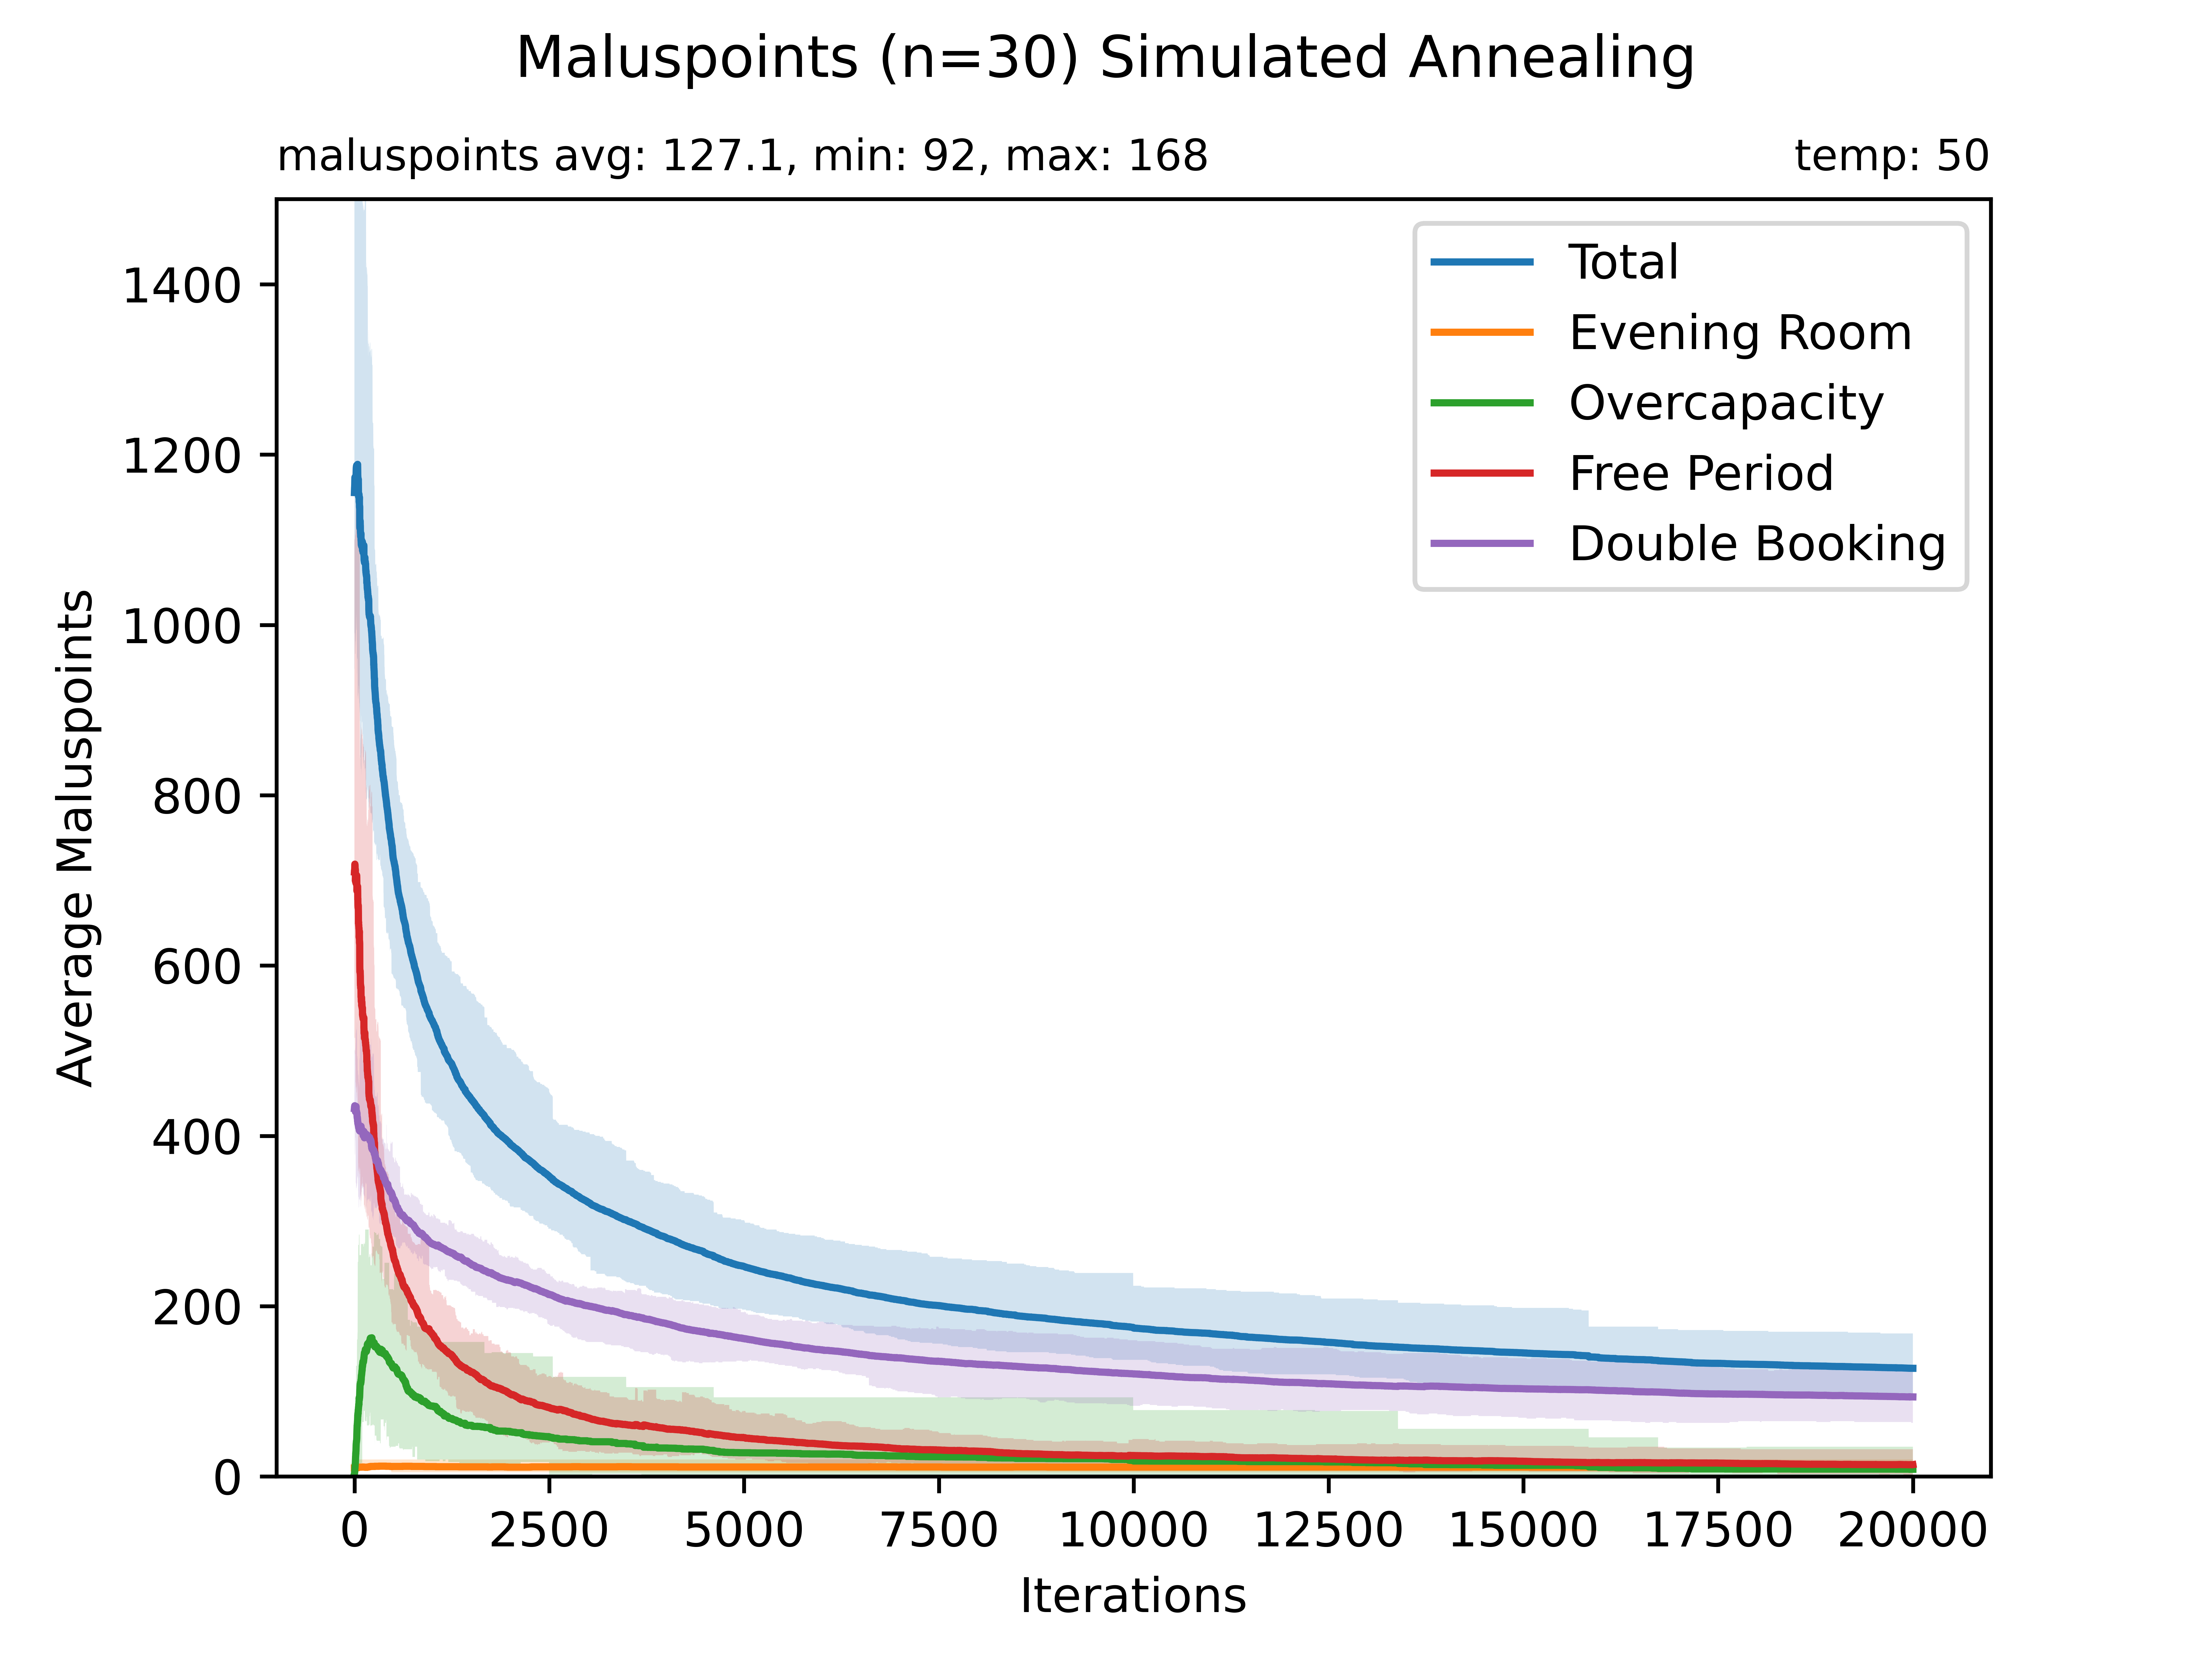

Data behind this chart, as committed beside it:
1155.4, 948, 1537, 10, 10, 10, 3.3, 0, 53, 709.9333333333333, 497, 1098, 432.1666666666667, 414, 448
1159, 949, 1539, 10, 10, 10, 3.667, 0, 61, 711.7, 498, 1101, 433.4, 412, 452
1161, 948, 1538, 10, 10, 10, 4.467, 0, 61, 712, 516, 1101, 434.4, 412, 502
1162, 989, 1539, 10, 10, 10, 5.1, 0, 61, 712.4, 515, 1101, 434.7, 407, 501
1165, 990, 1540, 10, 10, 10, 5.5, 0, 61, 713.9, 515, 1100, 435.4, 407, 501
1170, 991, 1540, 10, 10, 10, 7.433, 0, 61, 718.6, 515, 1100, 434, 377, 500
1173, 991, 1540, 10, 10, 10, 10.13, 0, 61, 719.1, 515, 1101, 433.8, 377, 500
1173, 990, 1552, 10, 10, 10, 10.87, 0, 61, 718.4, 515, 1112, 434.2, 378, 500
1172, 981, 1552, 10, 10, 10, 10.97, 0, 61, 718, 515, 1112, 433.2, 379, 501
1168, 966, 1552, 10, 10, 10, 12.87, 0, 61, 714.1, 496, 1112, 431.3, 379, 496
1167, 966, 1546, 10.17, 10, 15, 14.7, 0, 61, 712.2, 496, 1105, 430.1, 386, 503
1167, 966, 1546, 10.17, 10, 15, 15.17, 0, 61, 711.1, 496, 1105, 430.1, 394, 503
1169, 966, 1546, 10.17, 10, 15, 15.87, 0, 61, 712.6, 483, 1105, 430.2, 395, 469
1156, 966, 1547, 10.17, 10, 15, 18.5, 0, 61, 699, 483, 1106, 428.3, 398, 457
1164, 982, 1547, 10.17, 10, 15, 20.9, 0, 61, 703, 463, 1106, 430, 398, 504
1168, 980, 1549, 10.17, 10, 15, 23.47, 0, 82, 702.6, 463, 1108, 431.3, 398, 504
1170, 981, 1569, 10.17, 10, 15, 24.43, 0, 82, 703.4, 463, 1125, 431.7, 385, 509
1170, 974, 1572, 10.17, 10, 15, 27.37, 0, 82, 701.9, 455, 1133, 430.3, 345, 509
1170, 977, 1573, 10.17, 10, 15, 27.37, 0, 82, 701.7, 455, 1134, 430.9, 345, 520
1168, 989, 1593, 10.17, 10, 15, 28.7, 0, 91, 697.5, 463, 1153, 432, 345, 521
1171, 983, 1597, 10.17, 10, 15, 30.2, 0, 91, 697.4, 456, 1153, 433.3, 344, 521
1175, 995, 1597, 10.17, 10, 15, 33.73, 0, 130, 696.5, 457, 1153, 434.6, 344, 522
1179, 997, 1597, 10.17, 10, 15, 36.6, 0, 130, 700.8, 457, 1153, 431, 335, 523
1183, 1009, 1594, 10.33, 10, 20, 38.37, 0, 130, 704.1, 458, 1151, 430, 339, 527
1185, 1009, 1594, 10.33, 10, 20, 39.17, 0, 130, 705.4, 458, 1151, 429.8, 339, 526
1185, 1016, 1592, 10.33, 10, 20, 40.6, 0, 130, 706.3, 471, 1150, 428, 339, 525
1185, 995, 1592, 10.33, 10, 20, 41.23, 0, 130, 704.9, 451, 1149, 428.3, 339, 525
1186, 994, 1591, 10.33, 10, 20, 41.4, 0, 130, 705.9, 451, 1149, 428.8, 338, 524
1186, 994, 1590, 10.33, 10, 20, 42.3, 0, 130, 705, 451, 1148, 428.5, 341, 524
1187, 994, 1590, 10.33, 10, 20, 43.4, 0, 130, 705.7, 451, 1148, 427.9, 340, 524
1186, 1005, 1587, 10.33, 10, 20, 45, 1, 130, 704.1, 444, 1145, 426.6, 341, 511
1182, 965, 1591, 10.33, 10, 20, 49.53, 1, 130, 695.6, 444, 1146, 426.5, 342, 532
1176, 928, 1607, 10.33, 10, 20, 51.97, 1, 130, 687.6, 439, 1152, 425.9, 341, 532
1183, 943, 1610, 10.33, 10, 20, 55.1, 1, 154, 690.6, 447, 1155, 426.6, 344, 535
1183, 943, 1610, 10.33, 10, 20, 56.93, 1, 161, 693, 446, 1155, 423, 344, 494
1180, 962, 1613, 10.33, 10, 20, 59.9, 1, 161, 688.4, 458, 1158, 421.7, 344, 494
1180, 962, 1613, 10.33, 10, 20, 59.9, 1, 161, 688.3, 451, 1162, 421.4, 345, 490
1184, 961, 1614, 10.33, 10, 20, 61.63, 1, 161, 691.4, 465, 1164, 421, 352, 490
1186, 960, 1614, 10.33, 10, 20, 62.53, 1, 161, 692, 461, 1164, 421.6, 351, 491
1186, 960, 1611, 10.33, 10, 20, 64.13, 1, 161, 691.5, 459, 1163, 420.2, 351, 494
1186, 960, 1611, 10.33, 10, 20, 66.2, 1, 169, 691.6, 458, 1162, 417.9, 352, 494
1188, 960, 1626, 10.33, 10, 20, 67.07, 1, 169, 692.9, 450, 1156, 418.2, 353, 493
1184, 921, 1626, 10.33, 10, 20, 69.67, 1, 200, 687.6, 424, 1155, 416.7, 353, 477
1176, 914, 1626, 10.33, 10, 20, 72.23, 1, 252, 677.4, 415, 1155, 415.6, 353, 477
1174, 917, 1615, 10.33, 10, 20, 71.63, 1, 252, 677.7, 412, 1152, 414.5, 350, 477
1169, 917, 1615, 10.33, 10, 20, 72.67, 1, 252, 670.7, 416, 1152, 415.3, 350, 477
1168, 917, 1615, 10.33, 10, 20, 74.6, 1, 252, 669, 416, 1152, 414.6, 350, 476
1167, 914, 1618, 10.33, 10, 20, 74.1, 1, 252, 667.8, 360, 1154, 414.9, 336, 471
1170, 913, 1618, 10.33, 10, 20, 76.03, 1, 252, 669.6, 359, 1154, 413.9, 336, 471
1172, 913, 1618, 10.33, 10, 20, 77.67, 10, 272, 670.9, 359, 1154, 412.6, 328, 472
1170, 921, 1603, 10.5, 10, 20, 77.77, 10, 272, 669.1, 359, 1136, 413.1, 328, 473
1166, 920, 1605, 10.67, 10, 20, 79.27, 10, 272, 662.8, 358, 1138, 413, 328, 471
1154, 919, 1606, 10.67, 10, 20, 80.03, 10, 272, 649.9, 356, 1138, 413, 328, 472
1155, 919, 1606, 10.83, 10, 20, 81.5, 10, 272, 651.5, 356, 1140, 411, 316, 463
1151, 928, 1606, 10.83, 10, 20, 82.07, 10, 272, 647.8, 368, 1141, 410, 316, 463
1151, 928, 1606, 10.83, 10, 20, 82.77, 10, 272, 647.3, 368, 1141, 409.6, 316, 463
1154, 929, 1605, 10.83, 10, 20, 84.83, 10, 272, 647.5, 361, 1141, 410.8, 316, 467
1151, 929, 1604, 11, 10, 20, 84.17, 11, 272, 643.8, 361, 1140, 412.3, 328, 467
1151, 925, 1603, 11, 10, 20, 84.57, 11, 284, 643.2, 361, 1139, 411.9, 328, 461
1153, 925, 1604, 11, 10, 20, 88.07, 11, 284, 643.5, 363, 1139, 410.6, 330, 460
1149, 925, 1604, 11, 10, 20, 89.27, 13, 284, 638.8, 363, 1136, 409.9, 326, 460
... 19,939 more rows
